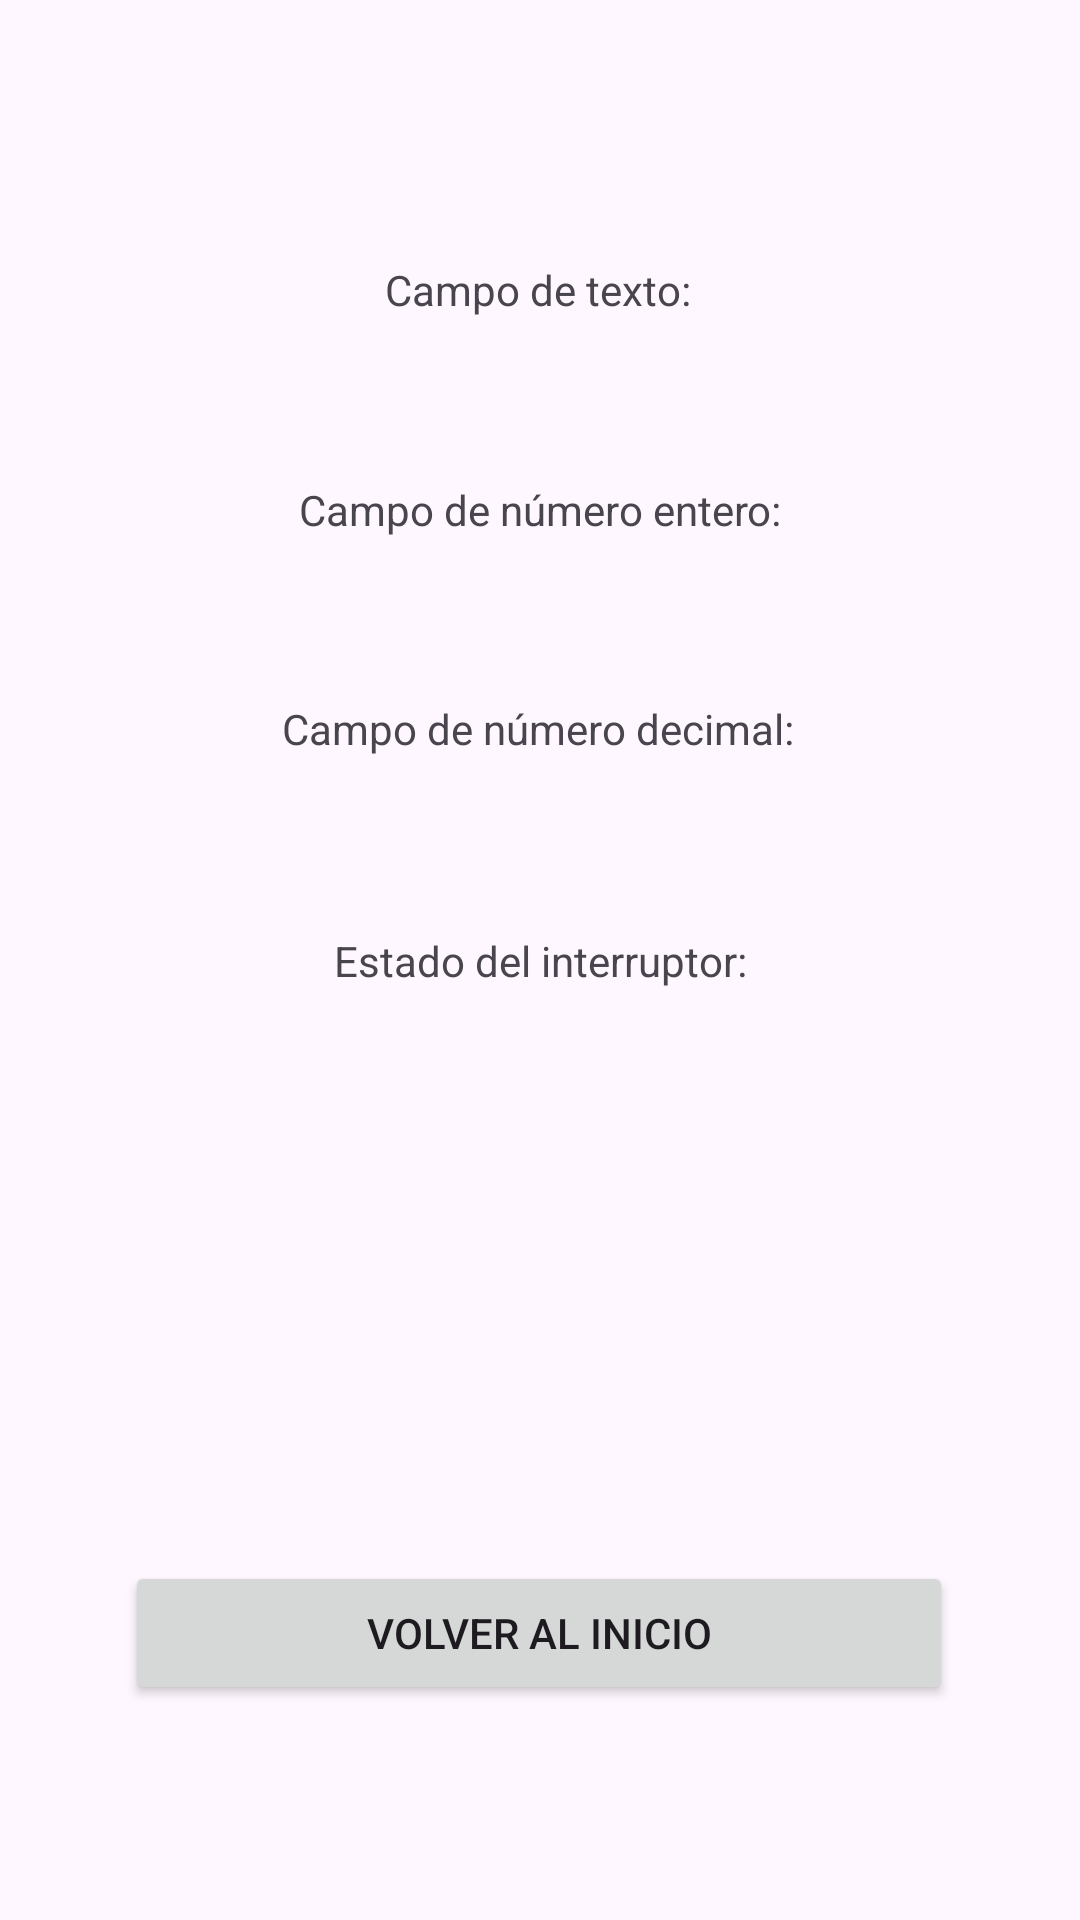

Here is an Android app screen rendered from its layout file. Give the layout XML and the strings, colors and styles it references.
<!-- AndroidManifest.xml: application theme Theme.MyFirstAppACR -->
<!-- res/layout/activity_third.xml -->
<?xml version="1.0" encoding="utf-8"?>
<androidx.constraintlayout.widget.ConstraintLayout xmlns:android="http://schemas.android.com/apk/res/android"
    xmlns:app="http://schemas.android.com/apk/res-auto"
    xmlns:tools="http://schemas.android.com/tools"
    android:id="@+id/main"
    android:layout_width="match_parent"
    android:layout_height="match_parent"
    tools:context=".ThirdActivity">

    <TextView
        android:id="@+id/tvResultadoTexto"
        android:layout_width="wrap_content"
        android:layout_height="wrap_content"
        android:text="@string/third_activity_string_text"
        app:layout_constraintBottom_toBottomOf="parent"
        app:layout_constraintEnd_toEndOf="parent"
        app:layout_constraintHorizontal_bias="0.498"
        app:layout_constraintStart_toStartOf="parent"
        app:layout_constraintTop_toTopOf="parent"
        app:layout_constraintVertical_bias="0.14" />

    <TextView
        android:id="@+id/tvResultadoEntero"
        android:layout_width="wrap_content"
        android:layout_height="wrap_content"
        android:text="@string/third_activity_entero_text"
        app:layout_constraintBottom_toBottomOf="parent"
        app:layout_constraintEnd_toEndOf="parent"
        app:layout_constraintStart_toStartOf="parent"
        app:layout_constraintTop_toTopOf="parent"
        app:layout_constraintVertical_bias="0.258" />

    <TextView
        android:id="@+id/tvResultadoDecimal"
        android:layout_width="wrap_content"
        android:layout_height="wrap_content"
        android:text="@string/third_activity_decimal_text"
        app:layout_constraintBottom_toBottomOf="parent"
        app:layout_constraintEnd_toEndOf="parent"
        app:layout_constraintHorizontal_bias="0.497"
        app:layout_constraintStart_toStartOf="parent"
        app:layout_constraintTop_toTopOf="parent"
        app:layout_constraintVertical_bias="0.376" />

    <TextView
        android:id="@+id/tvEstadoInterruptor"
        android:layout_width="wrap_content"
        android:layout_height="wrap_content"
        android:text="@string/third_activity_boolean_state"
        app:layout_constraintBottom_toBottomOf="parent"
        app:layout_constraintEnd_toEndOf="parent"
        app:layout_constraintStart_toStartOf="parent"
        app:layout_constraintTop_toTopOf="parent" />

    <Button
        android:id="@+id/btnThirdReturnToFirst"
        android:layout_width="276dp"
        android:layout_height="48dp"
        android:text="@string/third_activity_button_text"
        app:layout_constraintBottom_toBottomOf="parent"
        app:layout_constraintEnd_toEndOf="parent"
        app:layout_constraintHorizontal_bias="0.496"
        app:layout_constraintStart_toStartOf="parent"
        app:layout_constraintTop_toTopOf="parent"
        app:layout_constraintVertical_bias="0.879" />
</androidx.constraintlayout.widget.ConstraintLayout>
<!-- resources referenced by this layout -->
<resources>
  <string name="third_activity_boolean_state">Estado del interruptor: </string>
  <string name="third_activity_button_text">Volver al inicio</string>
  <string name="third_activity_decimal_text">Campo de número decimal: </string>
  <string name="third_activity_entero_text">Campo de número entero: </string>
  <string name="third_activity_string_text">Campo de texto: </string>
  <style name="Theme.MyFirstAppACR" parent="Base.Theme.MyFirstAppACR" />
  <style name="Base.Theme.MyFirstAppACR" parent="Theme.Material3.DayNight.NoActionBar">
          
          
      </style>
</resources>
